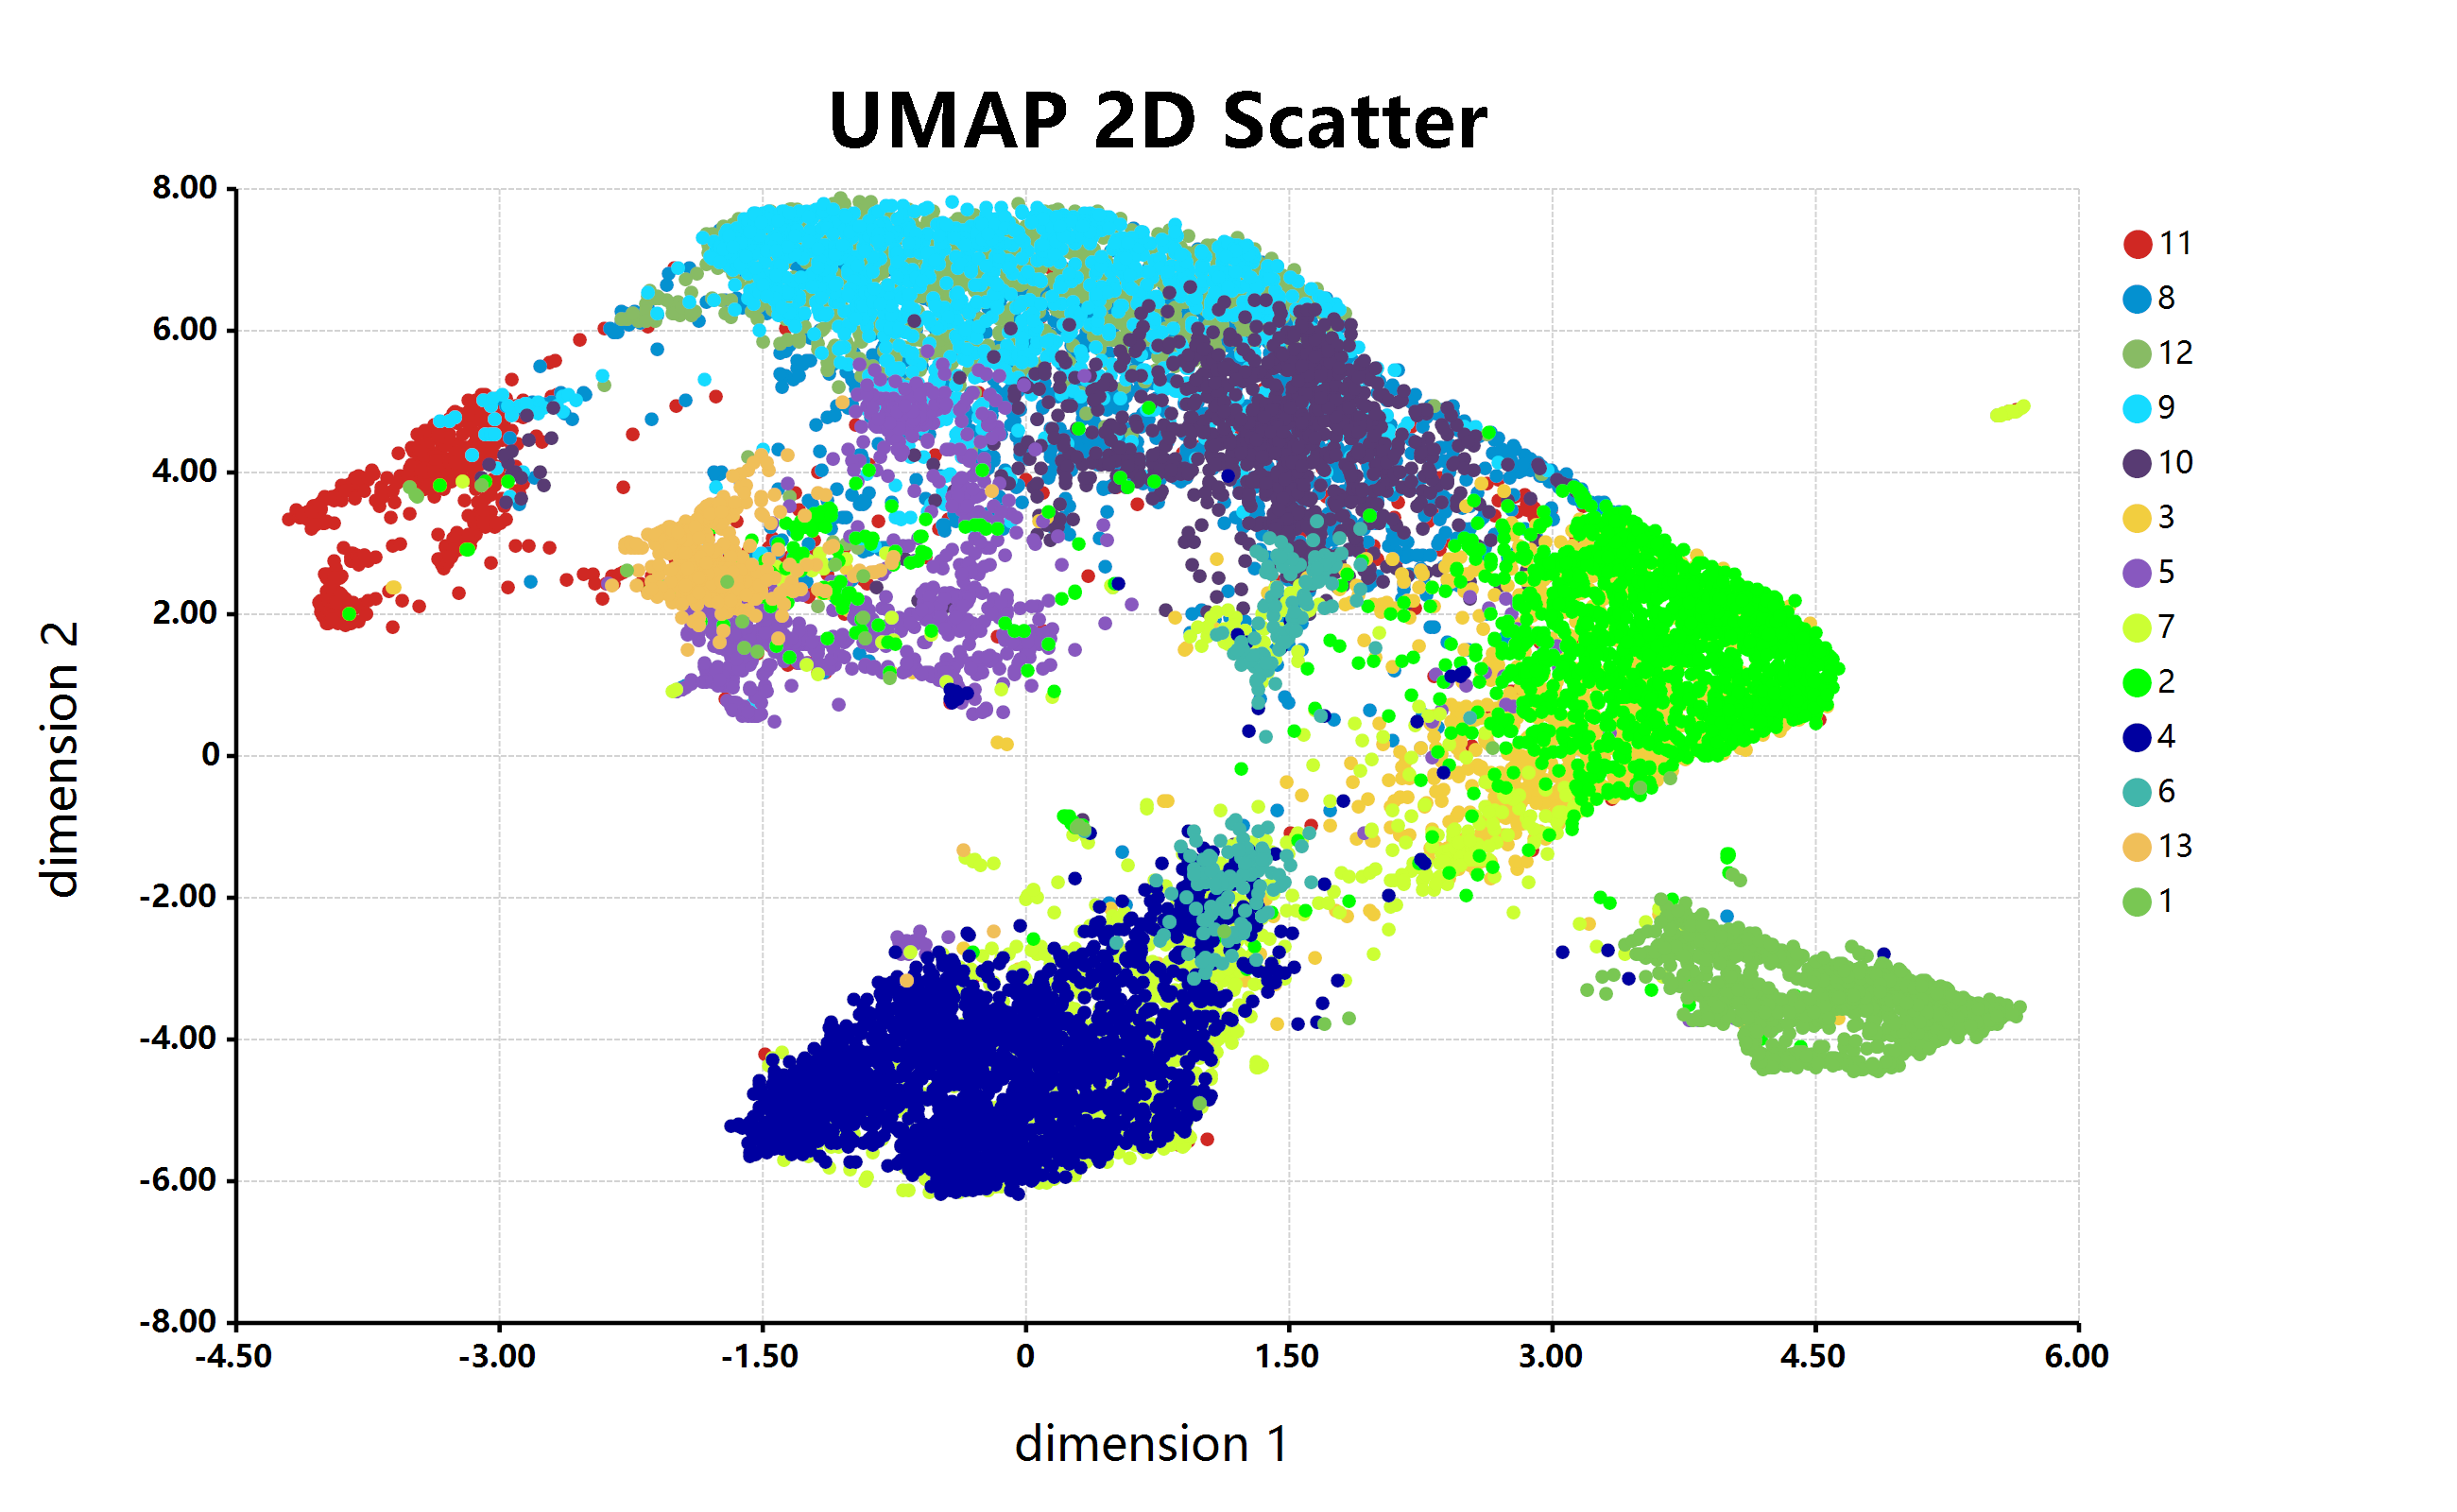

Data behind this chart, as committed beside it:
x, y, cluster
1.794, 4.739, 11
0.3078, 4.795, 8
-0.4266, 7.57, 12
1.341, 6.206, 9
1.809, 4.592, 10
0.6229, 3.839, 8
-0.6032, 7.502, 12
1.133, 4.741, 10
1.706, 5.54, 10
0.367, 7.635, 9
2.148, 2.57, 8
1.465, -1.09, 11
2.526, 3.605, 8
1.339, 6.377, 12
1.106, 4.098, 10
1.728, 6.379, 9
2.721, 0.6054, 3
0.2846, 7.357, 12
2.924, -1.169, 3
1.19, 3.854, 8
1.264, 6.425, 10
2.763, 1.789, 5
3.063, -0.4543, 3
-1.708, 7.426, 8
3.422, -0.2078, 3
3.332, 0.6833, 3
3.774, 0.7732, 3
2.601, -1.463, 7
3.772, 2.514, 2
1.187, 5.932, 8
2.373, -1.504, 7
0.1192, -5.149, 7
2.712, 0.0354, 3
0.7482, 4.131, 10
1.709, 3.288, 8
3.405, -0.297, 3
2.799, 0.9507, 3
2.771, -0.8554, 3
0.816, -4.673, 7
3.358, -0.3631, 3
2.368, 4.838, 8
1.037, 5.814, 12
2.522, -1.617, 3
0.02555, -4.667, 4
4.269, 1.977, 2
0.08744, -5.776, 7
-1.132, 1.292, 5
0.4878, -5.521, 7
2.744, -1.078, 3
3.13, 3.709, 2
1.478, 1.825, 6
1.042, -2.16, 4
3.646, 2.616, 2
5.573, 4.858, 7
-0.6594, -5.741, 4
-1.073, -4.152, 4
-1.402, 6.302, 9
-0.7665, 6.833, 12
-0.777, -3.54, 4
-1.216, -5.061, 4
... 15,536 more rows
